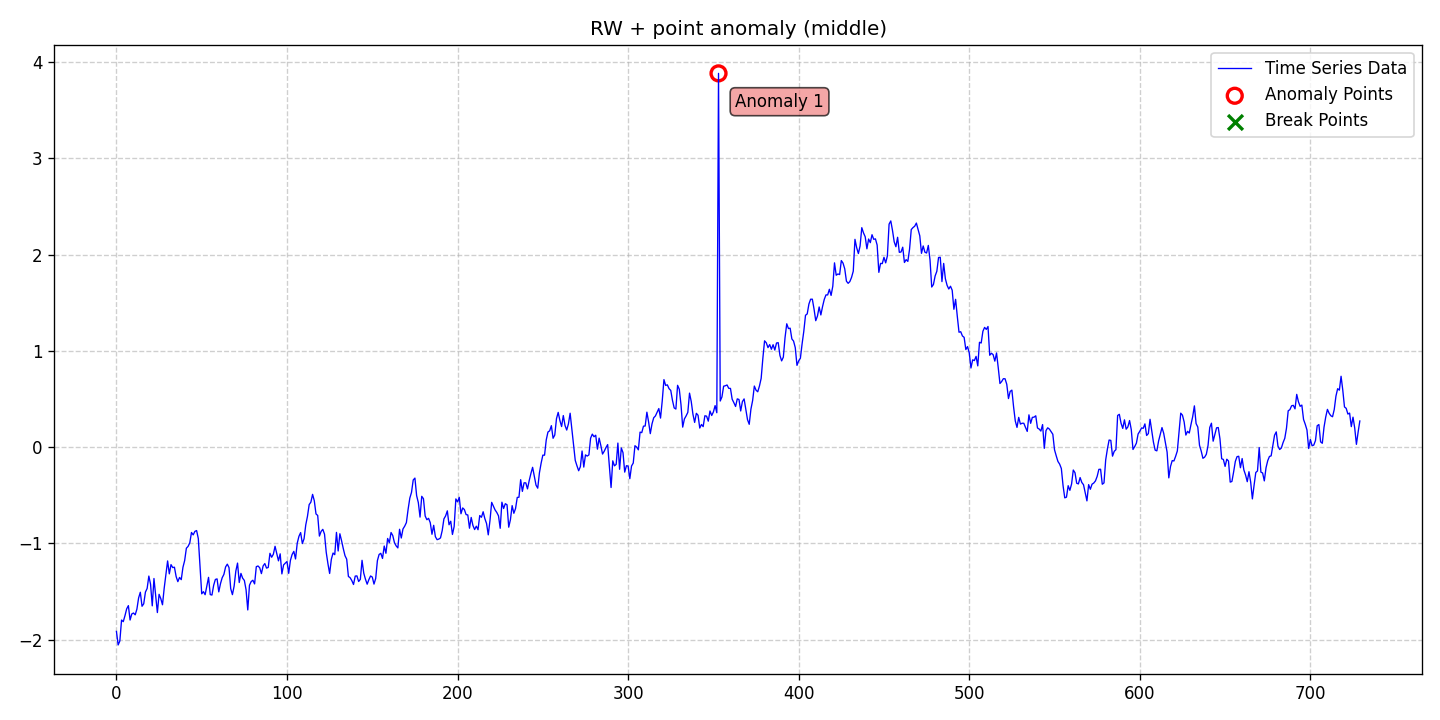

The table this chart was drawn from, first rows:
date, data, stationary, det_lin_up, det_lin_down, det_quad, det_cubic, det_exp, det_damped, stoc_trend, volatility, single_seas, multiple_seas, point_anom_single, point_anom_multi, collect_anom, context_anom, mean_shift, var_shift, trend_shift, point_anom_count, point_anom_location, point_anom_point, collect_anom_count
2020-01-01, -1.914, 0, 0, 0, 0, 0, 0, 0, 1, 0, 0, 0, 1, 0, 0, 0, 0, 0, 0, 1, middle, [353], 0
2020-01-02, -2.054, 0, 0, 0, 0, 0, 0, 0, 1, 0, 0, 0, 1, 0, 0, 0, 0, 0, 0, 1, middle, [353], 0
2020-01-03, -2.013, 0, 0, 0, 0, 0, 0, 0, 1, 0, 0, 0, 1, 0, 0, 0, 0, 0, 0, 1, middle, [353], 0
2020-01-04, -1.795, 0, 0, 0, 0, 0, 0, 0, 1, 0, 0, 0, 1, 0, 0, 0, 0, 0, 0, 1, middle, [353], 0
2020-01-05, -1.812, 0, 0, 0, 0, 0, 0, 0, 1, 0, 0, 0, 1, 0, 0, 0, 0, 0, 0, 1, middle, [353], 0
2020-01-06, -1.75, 0, 0, 0, 0, 0, 0, 0, 1, 0, 0, 0, 1, 0, 0, 0, 0, 0, 0, 1, middle, [353], 0
2020-01-07, -1.679, 0, 0, 0, 0, 0, 0, 0, 1, 0, 0, 0, 1, 0, 0, 0, 0, 0, 0, 1, middle, [353], 0
2020-01-08, -1.646, 0, 0, 0, 0, 0, 0, 0, 1, 0, 0, 0, 1, 0, 0, 0, 0, 0, 0, 1, middle, [353], 0
2020-01-09, -1.795, 0, 0, 0, 0, 0, 0, 0, 1, 0, 0, 0, 1, 0, 0, 0, 0, 0, 0, 1, middle, [353], 0
2020-01-10, -1.732, 0, 0, 0, 0, 0, 0, 0, 1, 0, 0, 0, 1, 0, 0, 0, 0, 0, 0, 1, middle, [353], 0
2020-01-11, -1.723, 0, 0, 0, 0, 0, 0, 0, 1, 0, 0, 0, 1, 0, 0, 0, 0, 0, 0, 1, middle, [353], 0
2020-01-12, -1.741, 0, 0, 0, 0, 0, 0, 0, 1, 0, 0, 0, 1, 0, 0, 0, 0, 0, 0, 1, middle, [353], 0
2020-01-13, -1.682, 0, 0, 0, 0, 0, 0, 0, 1, 0, 0, 0, 1, 0, 0, 0, 0, 0, 0, 1, middle, [353], 0
2020-01-14, -1.566, 0, 0, 0, 0, 0, 0, 0, 1, 0, 0, 0, 1, 0, 0, 0, 0, 0, 0, 1, middle, [353], 0
2020-01-15, -1.507, 0, 0, 0, 0, 0, 0, 0, 1, 0, 0, 0, 1, 0, 0, 0, 0, 0, 0, 1, middle, [353], 0
2020-01-16, -1.652, 0, 0, 0, 0, 0, 0, 0, 1, 0, 0, 0, 1, 0, 0, 0, 0, 0, 0, 1, middle, [353], 0
2020-01-17, -1.627, 0, 0, 0, 0, 0, 0, 0, 1, 0, 0, 0, 1, 0, 0, 0, 0, 0, 0, 1, middle, [353], 0
2020-01-18, -1.505, 0, 0, 0, 0, 0, 0, 0, 1, 0, 0, 0, 1, 0, 0, 0, 0, 0, 0, 1, middle, [353], 0
2020-01-19, -1.468, 0, 0, 0, 0, 0, 0, 0, 1, 0, 0, 0, 1, 0, 0, 0, 0, 0, 0, 1, middle, [353], 0
2020-01-20, -1.339, 0, 0, 0, 0, 0, 0, 0, 1, 0, 0, 0, 1, 0, 0, 0, 0, 0, 0, 1, middle, [353], 0
2020-01-21, -1.424, 0, 0, 0, 0, 0, 0, 0, 1, 0, 0, 0, 1, 0, 0, 0, 0, 0, 0, 1, middle, [353], 0
2020-01-22, -1.648, 0, 0, 0, 0, 0, 0, 0, 1, 0, 0, 0, 1, 0, 0, 0, 0, 0, 0, 1, middle, [353], 0
2020-01-23, -1.364, 0, 0, 0, 0, 0, 0, 0, 1, 0, 0, 0, 1, 0, 0, 0, 0, 0, 0, 1, middle, [353], 0
2020-01-24, -1.539, 0, 0, 0, 0, 0, 0, 0, 1, 0, 0, 0, 1, 0, 0, 0, 0, 0, 0, 1, middle, [353], 0
2020-01-25, -1.718, 0, 0, 0, 0, 0, 0, 0, 1, 0, 0, 0, 1, 0, 0, 0, 0, 0, 0, 1, middle, [353], 0
2020-01-26, -1.528, 0, 0, 0, 0, 0, 0, 0, 1, 0, 0, 0, 1, 0, 0, 0, 0, 0, 0, 1, middle, [353], 0
2020-01-27, -1.573, 0, 0, 0, 0, 0, 0, 0, 1, 0, 0, 0, 1, 0, 0, 0, 0, 0, 0, 1, middle, [353], 0
2020-01-28, -1.637, 0, 0, 0, 0, 0, 0, 0, 1, 0, 0, 0, 1, 0, 0, 0, 0, 0, 0, 1, middle, [353], 0
2020-01-29, -1.465, 0, 0, 0, 0, 0, 0, 0, 1, 0, 0, 0, 1, 0, 0, 0, 0, 0, 0, 1, middle, [353], 0
2020-01-30, -1.324, 0, 0, 0, 0, 0, 0, 0, 1, 0, 0, 0, 1, 0, 0, 0, 0, 0, 0, 1, middle, [353], 0
2020-01-31, -1.182, 0, 0, 0, 0, 0, 0, 0, 1, 0, 0, 0, 1, 0, 0, 0, 0, 0, 0, 1, middle, [353], 0
2020-02-01, -1.316, 0, 0, 0, 0, 0, 0, 0, 1, 0, 0, 0, 1, 0, 0, 0, 0, 0, 0, 1, middle, [353], 0
2020-02-02, -1.22, 0, 0, 0, 0, 0, 0, 0, 1, 0, 0, 0, 1, 0, 0, 0, 0, 0, 0, 1, middle, [353], 0
2020-02-03, -1.251, 0, 0, 0, 0, 0, 0, 0, 1, 0, 0, 0, 1, 0, 0, 0, 0, 0, 0, 1, middle, [353], 0
2020-02-04, -1.247, 0, 0, 0, 0, 0, 0, 0, 1, 0, 0, 0, 1, 0, 0, 0, 0, 0, 0, 1, middle, [353], 0
2020-02-05, -1.344, 0, 0, 0, 0, 0, 0, 0, 1, 0, 0, 0, 1, 0, 0, 0, 0, 0, 0, 1, middle, [353], 0
2020-02-06, -1.397, 0, 0, 0, 0, 0, 0, 0, 1, 0, 0, 0, 1, 0, 0, 0, 0, 0, 0, 1, middle, [353], 0
2020-02-07, -1.353, 0, 0, 0, 0, 0, 0, 0, 1, 0, 0, 0, 1, 0, 0, 0, 0, 0, 0, 1, middle, [353], 0
2020-02-08, -1.376, 0, 0, 0, 0, 0, 0, 0, 1, 0, 0, 0, 1, 0, 0, 0, 0, 0, 0, 1, middle, [353], 0
2020-02-09, -1.248, 0, 0, 0, 0, 0, 0, 0, 1, 0, 0, 0, 1, 0, 0, 0, 0, 0, 0, 1, middle, [353], 0
2020-02-10, -1.178, 0, 0, 0, 0, 0, 0, 0, 1, 0, 0, 0, 1, 0, 0, 0, 0, 0, 0, 1, middle, [353], 0
2020-02-11, -1.05, 0, 0, 0, 0, 0, 0, 0, 1, 0, 0, 0, 1, 0, 0, 0, 0, 0, 0, 1, middle, [353], 0
2020-02-12, -1.031, 0, 0, 0, 0, 0, 0, 0, 1, 0, 0, 0, 1, 0, 0, 0, 0, 0, 0, 1, middle, [353], 0
2020-02-13, -0.9945, 0, 0, 0, 0, 0, 0, 0, 1, 0, 0, 0, 1, 0, 0, 0, 0, 0, 0, 1, middle, [353], 0
2020-02-14, -0.8863, 0, 0, 0, 0, 0, 0, 0, 1, 0, 0, 0, 1, 0, 0, 0, 0, 0, 0, 1, middle, [353], 0
2020-02-15, -0.9112, 0, 0, 0, 0, 0, 0, 0, 1, 0, 0, 0, 1, 0, 0, 0, 0, 0, 0, 1, middle, [353], 0
2020-02-16, -0.8749, 0, 0, 0, 0, 0, 0, 0, 1, 0, 0, 0, 1, 0, 0, 0, 0, 0, 0, 1, middle, [353], 0
2020-02-17, -0.8663, 0, 0, 0, 0, 0, 0, 0, 1, 0, 0, 0, 1, 0, 0, 0, 0, 0, 0, 1, middle, [353], 0
2020-02-18, -0.949, 0, 0, 0, 0, 0, 0, 0, 1, 0, 0, 0, 1, 0, 0, 0, 0, 0, 0, 1, middle, [353], 0
2020-02-19, -1.243, 0, 0, 0, 0, 0, 0, 0, 1, 0, 0, 0, 1, 0, 0, 0, 0, 0, 0, 1, middle, [353], 0
2020-02-20, -1.523, 0, 0, 0, 0, 0, 0, 0, 1, 0, 0, 0, 1, 0, 0, 0, 0, 0, 0, 1, middle, [353], 0
2020-02-21, -1.501, 0, 0, 0, 0, 0, 0, 0, 1, 0, 0, 0, 1, 0, 0, 0, 0, 0, 0, 1, middle, [353], 0
2020-02-22, -1.532, 0, 0, 0, 0, 0, 0, 0, 1, 0, 0, 0, 1, 0, 0, 0, 0, 0, 0, 1, middle, [353], 0
2020-02-23, -1.445, 0, 0, 0, 0, 0, 0, 0, 1, 0, 0, 0, 1, 0, 0, 0, 0, 0, 0, 1, middle, [353], 0
2020-02-24, -1.352, 0, 0, 0, 0, 0, 0, 0, 1, 0, 0, 0, 1, 0, 0, 0, 0, 0, 0, 1, middle, [353], 0
2020-02-25, -1.531, 0, 0, 0, 0, 0, 0, 0, 1, 0, 0, 0, 1, 0, 0, 0, 0, 0, 0, 1, middle, [353], 0
2020-02-26, -1.536, 0, 0, 0, 0, 0, 0, 0, 1, 0, 0, 0, 1, 0, 0, 0, 0, 0, 0, 1, middle, [353], 0
2020-02-27, -1.435, 0, 0, 0, 0, 0, 0, 0, 1, 0, 0, 0, 1, 0, 0, 0, 0, 0, 0, 1, middle, [353], 0
2020-02-28, -1.374, 0, 0, 0, 0, 0, 0, 0, 1, 0, 0, 0, 1, 0, 0, 0, 0, 0, 0, 1, middle, [353], 0
2020-02-29, -1.368, 0, 0, 0, 0, 0, 0, 0, 1, 0, 0, 0, 1, 0, 0, 0, 0, 0, 0, 1, middle, [353], 0
... 670 more rows
